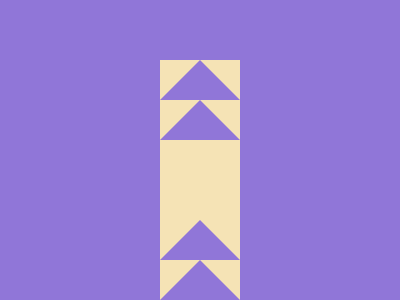

Here is a drawing made with CSS. Write the source that renders it.

<!-- Here added closing tags to format the code properly -->
<!-- Method 1 -->
<p></p>
<p></p>
<dd></dd>
<p></p>
<style>
    * {
        background: #9076D8;
    }

    body {
        background: #F5E3B5;
        margin: 60 160 0;

        * {
            padding: 20 30;
            margin: 0;
            clip-path: polygon(50%0, 0%100%, 100%100%)
        }

        dd {
            margin: 80 0 0
        }
    }
</style>
